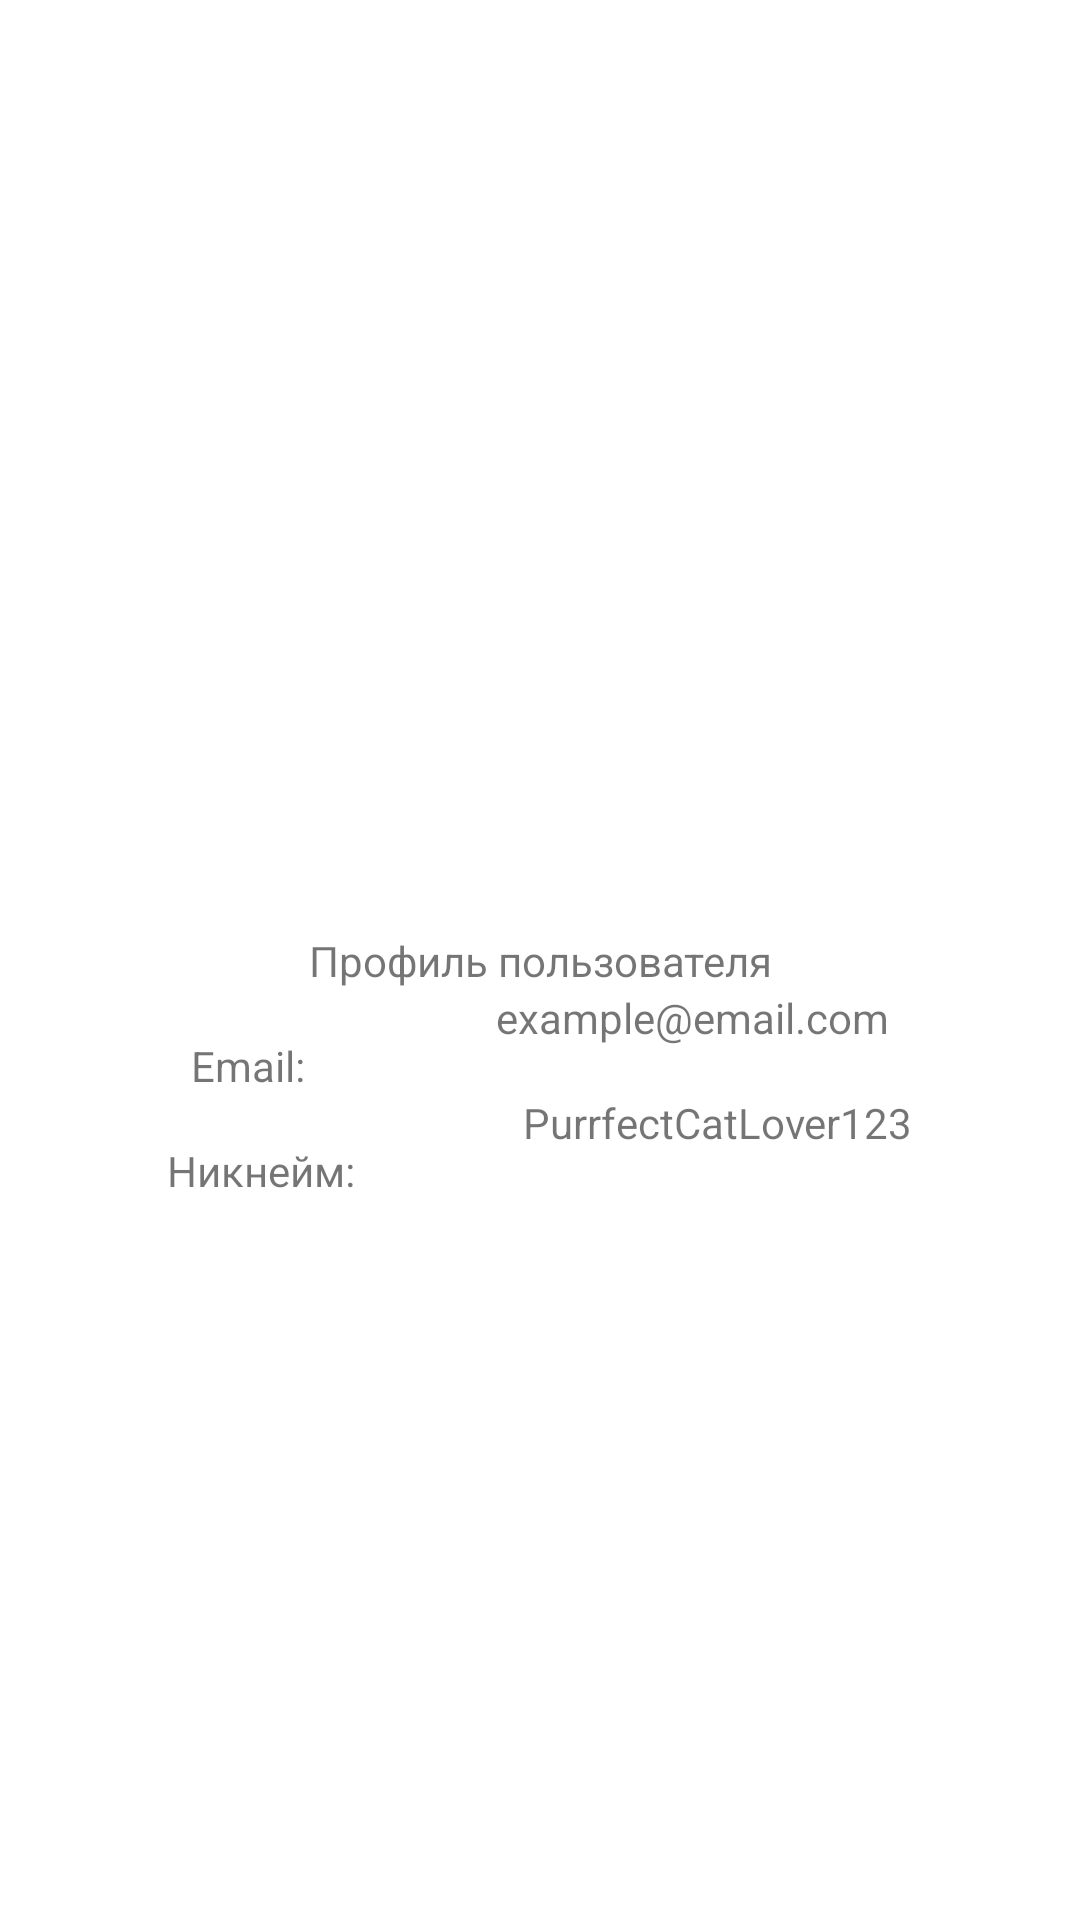

Reconstruct the res/layout file that produces this screen, plus the resources it refers to.
<!-- AndroidManifest.xml: application theme AppTheme -->
<!-- res/layout/activity_profile.xml -->
<?xml version="1.0" encoding="utf-8"?>
<androidx.constraintlayout.widget.ConstraintLayout xmlns:android="http://schemas.android.com/apk/res/android"
    xmlns:app="http://schemas.android.com/apk/res-auto"
    xmlns:tools="http://schemas.android.com/tools"
    android:layout_width="match_parent"
    android:layout_height="match_parent"
    tools:context=".ProfileActivity">

    <TextView
        android:id="@+id/tvUserProfile"
        android:layout_width="wrap_content"
        android:layout_height="wrap_content"
        android:text="Профиль пользователя"
        app:layout_constraintBottom_toBottomOf="parent"
        app:layout_constraintEnd_toEndOf="parent"
        app:layout_constraintStart_toStartOf="parent"
        app:layout_constraintTop_toTopOf="parent" />

    <TextView
        android:id="@+id/tvEmail"
        android:layout_width="wrap_content"
        android:layout_height="wrap_content"
        android:layout_marginTop="16dp"
        android:text="Email:"
        app:layout_constraintEnd_toStartOf="@+id/tvEmailValue"
        app:layout_constraintStart_toStartOf="parent"
        app:layout_constraintTop_toBottomOf="@+id/tvUserProfile" />

    <TextView
        android:id="@+id/tvEmailValue"
        android:layout_width="wrap_content"
        android:layout_height="wrap_content"
        android:text="example@email.com"
        app:layout_constraintEnd_toEndOf="parent"
        app:layout_constraintStart_toEndOf="@+id/tvEmail"
        app:layout_constraintTop_toBottomOf="@+id/tvUserProfile" />

    <TextView
        android:id="@+id/tvUsername"
        android:layout_width="wrap_content"
        android:layout_height="wrap_content"
        android:layout_marginTop="16dp"
        android:text="Никнейм:"
        app:layout_constraintEnd_toStartOf="@+id/tvUsernameValue"
        app:layout_constraintStart_toStartOf="parent"
        app:layout_constraintTop_toBottomOf="@+id/tvEmail" />

    <TextView
        android:id="@+id/tvUsernameValue"
        android:layout_width="wrap_content"
        android:layout_height="wrap_content"
        android:text="PurrfectCatLover123"
        app:layout_constraintEnd_toEndOf="parent"
        app:layout_constraintStart_toEndOf="@+id/tvUsername"
        app:layout_constraintTop_toBottomOf="@+id/tvEmail" />

</androidx.constraintlayout.widget.ConstraintLayout>
<!-- resources referenced by this layout -->
<resources>
  <style name="AppTheme" parent="Theme.AppCompat.DayNight.NoActionBar">
          
          <item name="colorPrimary">@color/colorPrimary</item>
          <item name="colorPrimaryDark">@color/colorPrimaryDark</item>
          <item name="colorAccent">@color/colorAccent</item>
          <item name="android:windowBackground">@color/white</item> 
      </style>
  <color name="colorPrimary">#A8D5BA</color>
  <color name="colorPrimaryDark">#79A9A1</color>
  <color name="colorAccent">#F1B6A1</color>
  <color name="white">#FFFFFF</color>
</resources>
